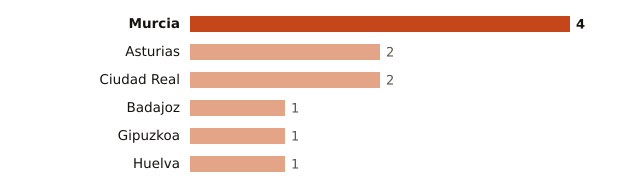

The data file committed next to this chart (first rows):
lugar, valor
Murcia, 4
Asturias, 2
Ciudad Real, 2
Badajoz, 1
Gipuzkoa, 1
Huelva, 1
